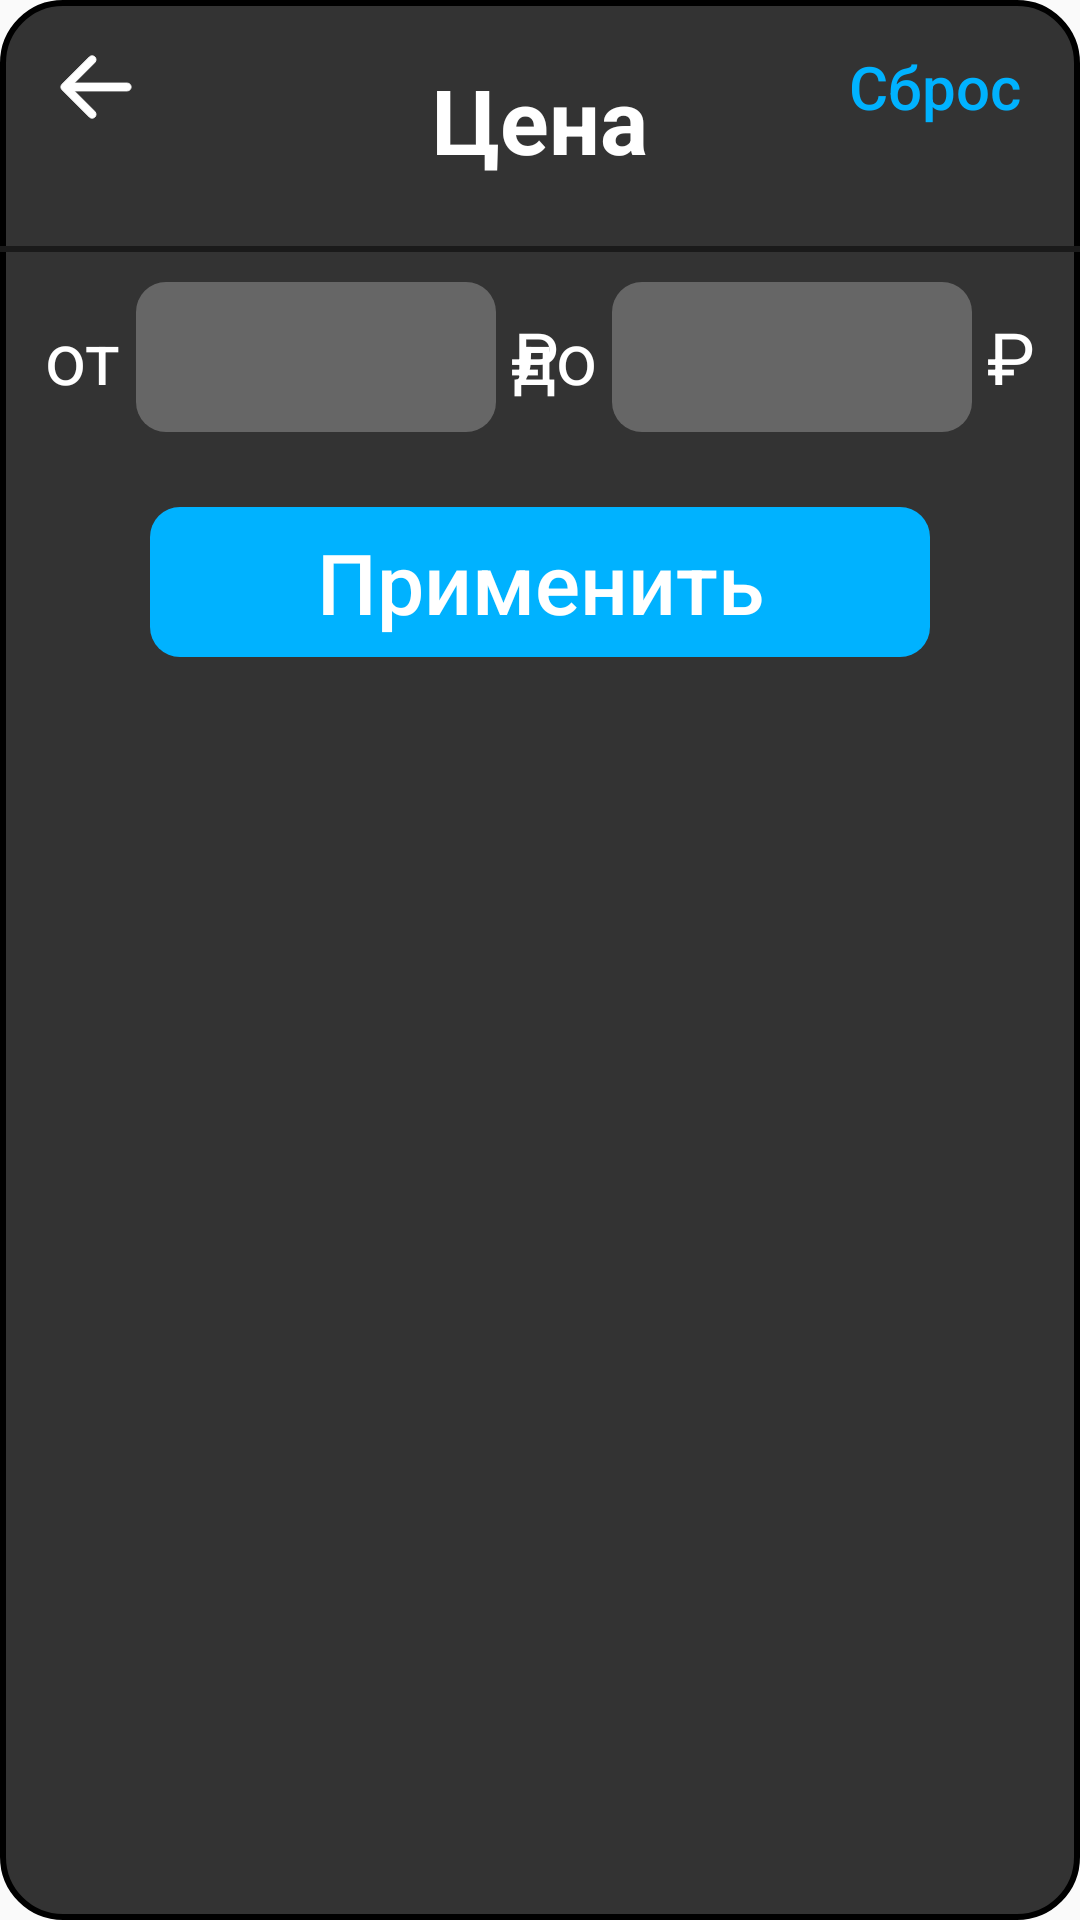

Layout XML and referenced resources for this Android screen:
<!-- AndroidManifest.xml: application theme AppTheme -->
<!-- res/layout/dialog_price.xml -->
<?xml version="1.0" encoding="utf-8"?>
<LinearLayout
    xmlns:android="http://schemas.android.com/apk/res/android"
    xmlns:tools="http://schemas.android.com/tools"
    android:layout_width="wrap_content"
    android:layout_height="wrap_content"
    android:layout_centerHorizontal="true"
    android:layout_centerVertical="true"
    android:background="@drawable/dialog_background"
    android:orientation="vertical">

    <RelativeLayout
        android:layout_width="match_parent"
        android:layout_height="wrap_content"
        android:layout_marginTop="5sp"
        android:layout_marginHorizontal="20sp">


        <Button android:id="@+id/back"
            android:layout_width="50sp"
            android:drawableStart="@drawable/arrow_to_left"
            style="@style/TransparentButtonTheme"/>
        <Button android:id="@+id/reset"
            android:layout_width="wrap_content"
            android:layout_alignParentEnd="true"
            android:textAlignment="textEnd"
            android:text="@string/reset"
            android:textSize="20sp"
            android:textColor="@drawable/button_transparent_reverse"
            style="@style/TransparentButtonTheme"
            tools:ignore="RelativeOverlap" />

        <TextView
            android:id="@+id/text"
            android:layout_width="match_parent"
            android:layout_height="70sp"
            android:textAlignment="center"
            android:gravity="center_horizontal|center_vertical"
            android:text="@string/price"
            android:textColor="@color/white"
            android:textSize="30sp"
            android:layout_marginBottom="7sp"
            android:textStyle="bold"/>

    </RelativeLayout>
    <View
        android:layout_width="match_parent"
        android:layout_height="2sp"
        android:background="@color/dark_gray"
        tools:ignore="SmallSp" />

    <RelativeLayout
        android:layout_width="match_parent"
        android:layout_height="50sp"
        android:layout_margin="10sp">
        <View android:id="@+id/vertical_line"
            android:layout_width="0sp"
            android:layout_height="match_parent"
            android:layout_centerHorizontal="true"
            android:background="@android:color/transparent"/>
        <TextView android:id="@+id/prefix_from"
            android:layout_width="wrap_content"
            android:layout_height="wrap_content"
            android:textColor="@color/white"
            android:textSize="24sp"
            android:layout_marginHorizontal="5sp"
            android:text="@string/from"
            android:layout_centerVertical="true"
            tools:ignore="RelativeOverlap" />
        <TextView android:id="@+id/prefix_to"
            android:layout_width="wrap_content"
            android:layout_height="wrap_content"
            android:textColor="@color/white"
            android:textSize="24sp"
            android:layout_toStartOf="@+id/to"
            android:layout_marginHorizontal="5sp"
            android:textAlignment="textEnd"
            android:text="@string/to"
            android:layout_centerVertical="true"
            tools:ignore="RelativeOverlap" />
        <TextView android:id="@+id/suffix_from"
            android:layout_width="wrap_content"
            android:layout_height="wrap_content"
            android:textColor="@color/white"
            android:textSize="24sp"
            android:layout_toEndOf="@+id/from"
            android:layout_marginStart="5sp"
            android:text="@string/after_price"
            android:layout_centerVertical="true"
            tools:ignore="RelativeOverlap" />
        <TextView android:id="@+id/suffix_to"
            android:layout_width="wrap_content"
            android:layout_height="wrap_content"
            android:textColor="@color/white"
            android:textSize="24sp"
            android:layout_alignParentEnd="true"
            android:layout_marginHorizontal="5sp"
            android:text="@string/after_price"
            android:layout_centerVertical="true"/>


        <EditText android:id="@+id/from"
            style="@style/ButtonTheme"
            android:layout_width="120sp"
            android:layout_height="match_parent"
            android:layout_margin="0sp"
            android:layout_marginTop="0sp"
            android:layout_toEndOf="@id/prefix_from"
            android:backgroundTint="@color/hidden_gray"
            android:inputType="number"
            android:textAlignment="center"
            android:textColor="@color/white"
            android:textSize="26sp"
            android:importantForAutofill="no"
            tools:ignore="LabelFor" />
        <EditText android:id="@+id/to"
            style="@style/ButtonTheme"
            android:layout_width="120sp"
            android:layout_height="match_parent"
            android:backgroundTint="@color/hidden_gray"
            android:layout_toStartOf="@id/suffix_to"
            android:layout_margin="0sp"
            android:textSize="26sp"
            android:textAlignment="center"
            android:textColor="@color/white"
            android:inputType="number"
            android:importantForAutofill="no"
            tools:ignore="LabelFor" />


    </RelativeLayout>

    <Button android:id="@+id/apply"
        style="@style/MainButtonTheme"
        android:layout_width="match_parent"
        android:layout_height="wrap_content"
        android:layout_marginHorizontal="50sp"
        android:textSize="28sp"
        android:text="@string/apply"/>


</LinearLayout>
<!-- resources referenced by this layout -->
<resources>
  <color name="dark_gray">#FF1A1A1A</color>
  <color name="hidden_gray">#666</color>
  <color name="white">#FFFFFFFF</color>
  <!-- drawable button_transparent_reverse (drawable) -->
  <?xml version="1.0" encoding="utf-8"?>
  <selector xmlns:android="http://schemas.android.com/apk/res/android">
      <item android:state_focused="true"
            android:state_pressed="true"
            android:color="@color/white"/>
      <item android:state_focused="false"
            android:state_pressed="true"
            android:color="@color/white"/>
      <item android:color="@color/light_blue"/>
  </selector>
  <!-- drawable dialog_background (drawable) -->
  <?xml version="1.0" encoding="utf-8"?>
  <shape xmlns:android="http://schemas.android.com/apk/res/android">
      <solid android:color="@color/gray"/>
      <corners android:bottomLeftRadius="20sp"
          android:bottomRightRadius="20sp"
          android:topLeftRadius="20sp"
          android:topRightRadius="20sp"/>
      <stroke android:color="@color/black" android:width="2sp"/>
  </shape>
  <string name="after_price">₽</string>
  <string name="apply">Применить</string>
  <string name="from">от</string>
  <string name="price">Цена</string>
  <string name="reset">Сброс</string>
  <string name="to">до</string>
  <style name="TransparentButtonTheme" parent="Widget.AppCompat.Button.Borderless.Colored">
          <item name="android:layout_width">wrap_content</item>
          <item name="android:layout_height">wrap_content</item>
          <item name="android:padding">0sp</item>
          <item name="android:textAllCaps">false</item>
          <item name="android:textColor">@color/white</item>
          <item name="android:background">@null</item>
      </style>
  <color name="light_blue">#00B2FF</color>
  <color name="gray">#333</color>
  <color name="black">#FF000000</color>
  <color name="light_gray">#CCC</color>
  <!-- drawable button (drawable) -->
  <?xml version="1.0" encoding="utf-8"?>
  <selector xmlns:android="http://schemas.android.com/apk/res/android">
  
      <item android:drawable="@drawable/button_pressed" android:state_selected="true" />
      <item android:drawable="@drawable/button_pressed" android:state_pressed="true" />
      <item android:drawable="@drawable/button_pressed" android:state_checked="true"/>
      <item android:drawable="@drawable/button_normal" />
  
  </selector>
  <!-- drawable button_main (drawable) -->
  <?xml version="1.0" encoding="utf-8"?>
  <selector xmlns:android="http://schemas.android.com/apk/res/android">
      <item android:drawable="@drawable/button_main_pressed" android:state_selected="true" />
      <item android:drawable="@drawable/button_main_pressed" android:state_pressed="true" />
      <item android:drawable="@drawable/button_main_normal"/>
  </selector>
  <!-- drawable button_pressed (drawable) -->
  <?xml version="1.0" encoding="utf-8"?>
  <shape xmlns:android="http://schemas.android.com/apk/res/android">
  
      <solid android:color="@color/hidden_gray"/>
      <corners android:radius="10sp"/>
      <size android:height="50sp"/>
  
  </shape>
  <!-- drawable button_normal (drawable) -->
  <?xml version="1.0" encoding="utf-8"?>
  <shape xmlns:android="http://schemas.android.com/apk/res/android">
  
      <solid android:color="@color/gray"/>
      <corners android:radius="10sp"/>
      <size android:height="50sp"/>
  
  </shape>
  <!-- drawable button_main_pressed (drawable) -->
  <?xml version="1.0" encoding="utf-8"?>
  <shape xmlns:android="http://schemas.android.com/apk/res/android">
  
  
      <corners android:radius="10sp"/>
      <size android:height="50sp"/>
      <solid android:color="@color/cloudy"/>
  
  </shape>
  <!-- drawable button_main_normal (drawable) -->
  <?xml version="1.0" encoding="utf-8"?>
  <shape xmlns:android="http://schemas.android.com/apk/res/android">
  
  
      <corners android:radius="10sp"/>
      <size android:height="50sp"/>
      <solid android:color="@color/light_blue"/>
  
  </shape>
  <color name="cloudy">#67d1ff</color>
</resources>
